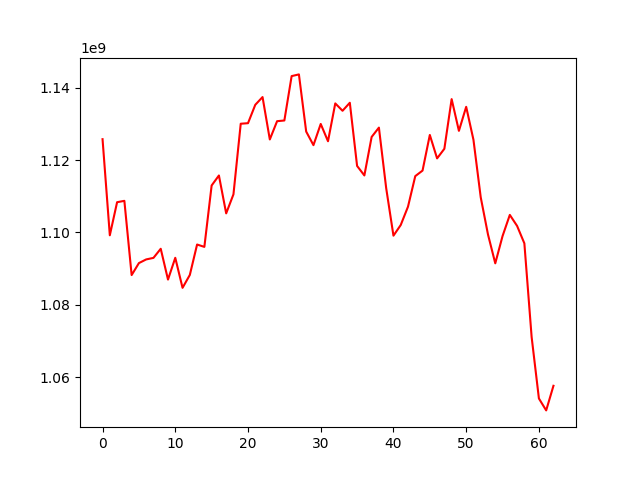

Source data for this figure (header and first rows):
, 0
0, 1125787535
1, 1099208670
2, 1108353285
3, 1108734447
4, 1088204176
5, 1091516300
6, 1092532573
7, 1092958209
8, 1095477487
9, 1086959235
10, 1092978984
11, 1084676587
12, 1088232158
13, 1096652805
14, 1095998691
15, 1112981319
16, 1115746440
17, 1105269222
18, 1110533123
19, 1130059187
20, 1130208373
21, 1135291711
22, 1137431965
23, 1125710434
24, 1130761729
25, 1130955220
26, 1143228241
27, 1143701651
28, 1127896121
29, 1124132181
30, 1129997319
31, 1125214585
32, 1135679759
33, 1133643523
34, 1135859782
35, 1118388909
36, 1115756524
37, 1126404221
38, 1128987241
39, 1112250523
40, 1099100310
41, 1102045018
42, 1107122454
43, 1115569499
44, 1117100554
45, 1126951992
46, 1120476291
47, 1123131991
48, 1136869589
49, 1128090667
50, 1134731854
51, 1125619418
52, 1109706115
53, 1099415892
54, 1091451229
55, 1098983119
56, 1104844194
57, 1101796047
58, 1096976375
59, 1071057879
... 3 more rows
